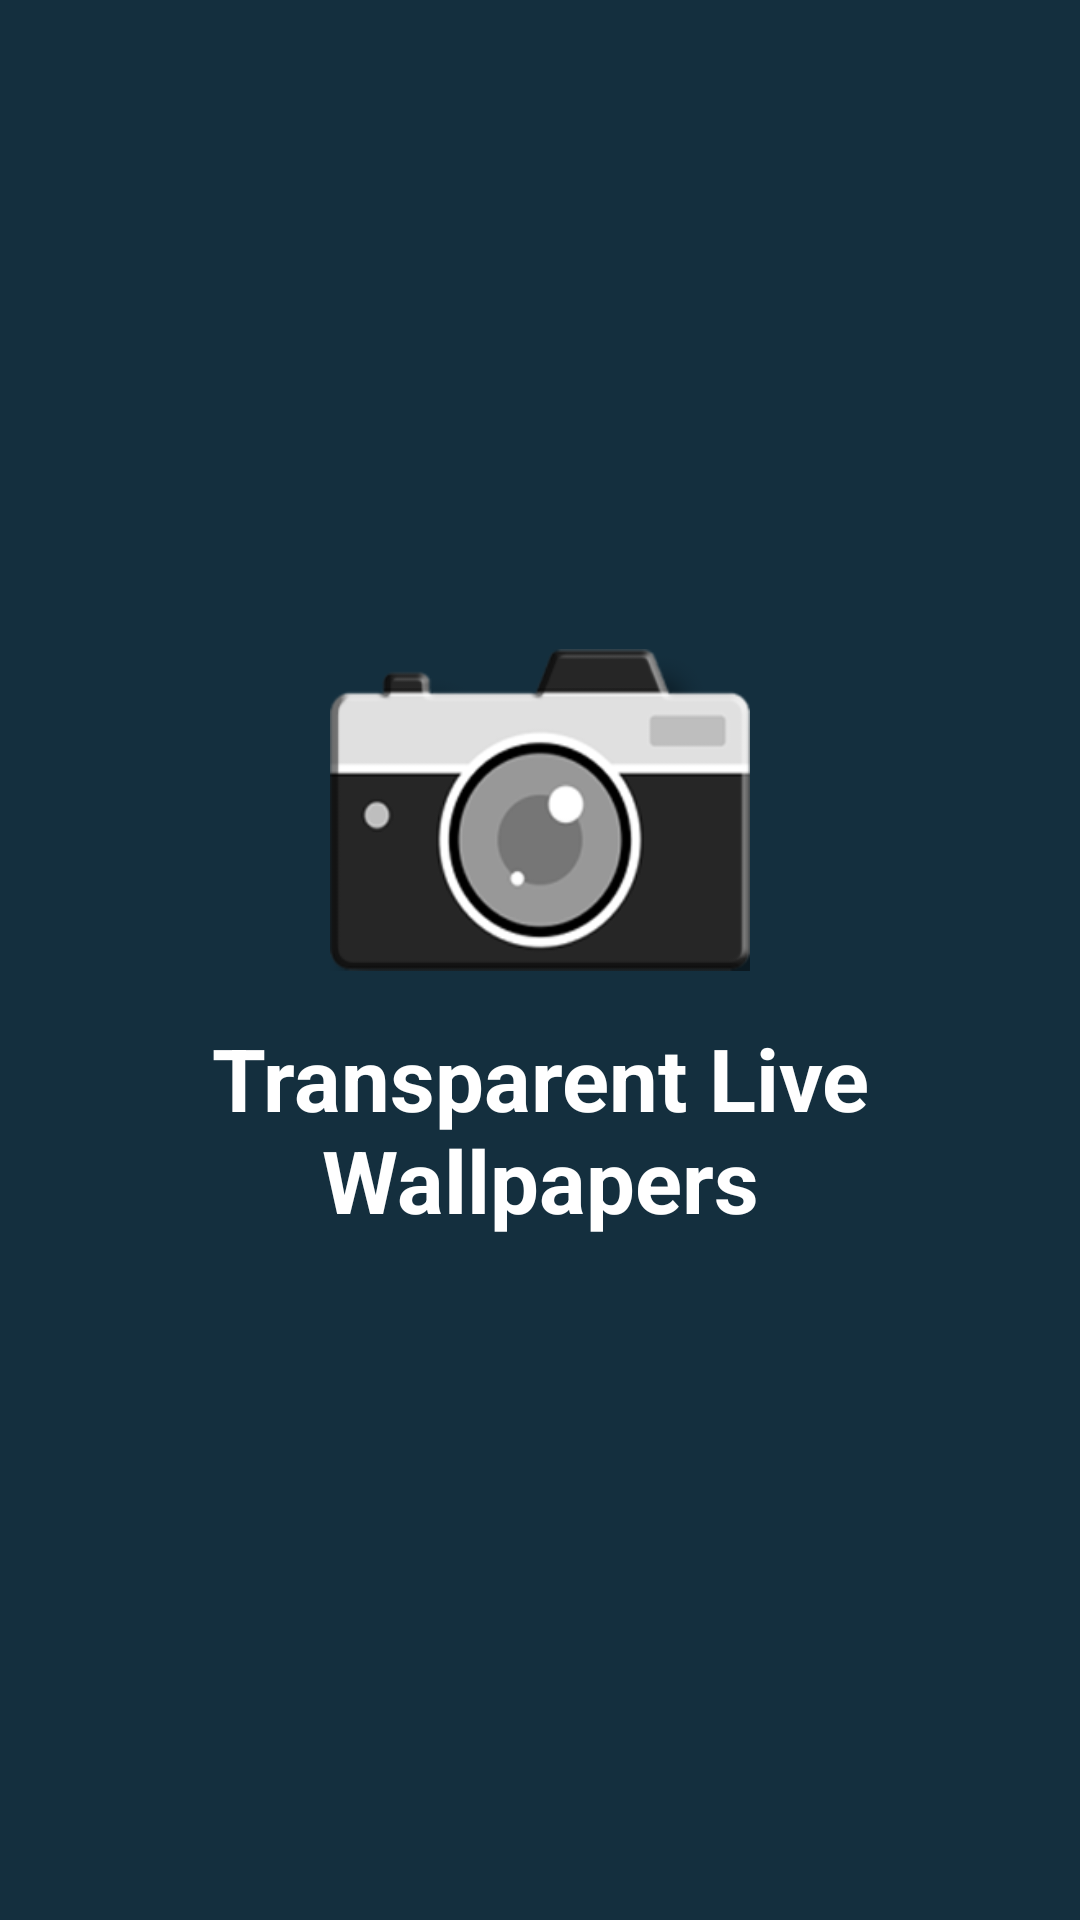

Layout XML and referenced resources for this Android screen:
<!-- AndroidManifest.xml: application theme Theme.Trasnparet_Clone_2 -->
<!-- res/layout/activity_splash.xml -->
<?xml version="1.0" encoding="utf-8"?>
<androidx.constraintlayout.widget.ConstraintLayout xmlns:android="http://schemas.android.com/apk/res/android"
    xmlns:app="http://schemas.android.com/apk/res-auto"
    xmlns:tools="http://schemas.android.com/tools"
    android:layout_width="match_parent"
    android:layout_height="match_parent"
    android:background="#142f3e"
    tools:context=".SplashActivity">


    <ImageView
        android:id="@+id/imageView"
        android:layout_width="140dp"
        android:layout_height="140dp"
        app:layout_constraintBottom_toBottomOf="parent"
        app:layout_constraintEnd_toEndOf="parent"
        app:layout_constraintHorizontal_bias="0.5"
        app:layout_constraintStart_toStartOf="parent"
        app:layout_constraintTop_toTopOf="parent"
        app:layout_constraintVertical_bias="0.4"
        app:srcCompat="@drawable/iconw" />

    <TextView
        android:layout_width="280dp"
        android:layout_height="wrap_content"
        android:gravity="center"
        android:text="Transparent Live Wallpapers"
        android:textColor="#ffffff"
        android:textSize="29sp"
        android:textStyle="bold"
        app:layout_constraintEnd_toEndOf="parent"
        app:layout_constraintStart_toStartOf="parent"
        app:layout_constraintTop_toBottomOf="@+id/imageView" />





</androidx.constraintlayout.widget.ConstraintLayout>
<!-- resources referenced by this layout -->
<resources>
  <!-- drawable iconw: png bitmap (drawable-v24, 36248 bytes) -->
  <style name="Theme.Trasnparet_Clone_2" parent="Theme.MaterialComponents.DayNight.DarkActionBar">
          
          <item name="colorPrimary">@color/purple_500</item>
          <item name="colorPrimaryVariant">@color/purple_700</item>
          <item name="colorOnPrimary">@color/white</item>
          
          <item name="colorSecondary">@color/teal_200</item>
          <item name="colorSecondaryVariant">@color/teal_700</item>
          <item name="colorOnSecondary">@color/black</item>
          
          <item name="android:statusBarColor" tools:targetApi="l">?attr/colorPrimaryVariant</item>
          
      </style>
  <!-- not gathered from this repository: default colours our renderer supplied (Android Studio template values) -->
  <color name="purple_500">#FF6200EE</color>
  <color name="purple_700">#FF3700B3</color>
  <color name="teal_200">#FF03DAC5</color>
  <color name="teal_700">#FF018786</color>
  <color name="black">#FF000000</color>
  <color name="white">#FFFFFFFF</color>
</resources>
